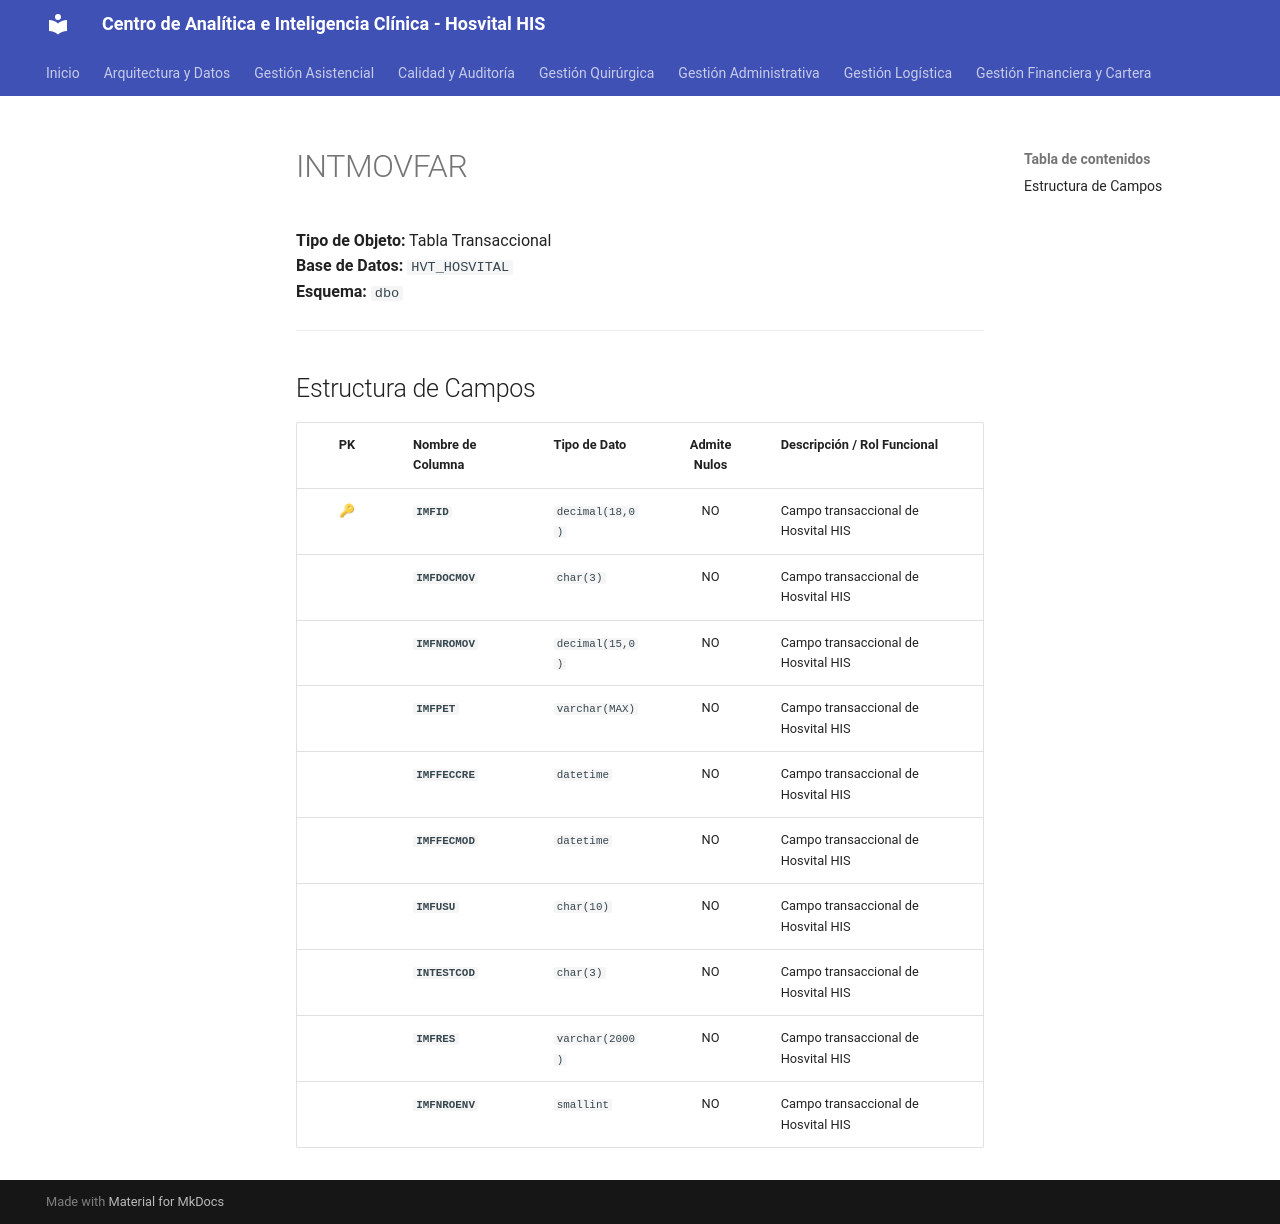

repository: SoporteSaludtech/superset-docs · page: diccionario-general/INTMOVFAR/index.html · generator: mkdocs

# INTMOVFAR

**Tipo de Objeto:** Tabla Transaccional  
**Base de Datos:** `HVT_HOSVITAL`  
**Esquema:** `dbo`

---

## Estructura de Campos

| PK | Nombre de Columna | Tipo de Dato | Admite Nulos | Descripción / Rol Funcional |
| :-: | :--- | :--- | :-: | :--- |
| 🔑 | **`IMFID`** | `decimal(18,0)` | NO | Campo transaccional de Hosvital HIS |
|  | **`IMFDOCMOV`** | `char(3)` | NO | Campo transaccional de Hosvital HIS |
|  | **`IMFNROMOV`** | `decimal(15,0)` | NO | Campo transaccional de Hosvital HIS |
|  | **`IMFPET`** | `varchar(MAX)` | NO | Campo transaccional de Hosvital HIS |
|  | **`IMFFECCRE`** | `datetime` | NO | Campo transaccional de Hosvital HIS |
|  | **`IMFFECMOD`** | `datetime` | NO | Campo transaccional de Hosvital HIS |
|  | **`IMFUSU`** | `char(10)` | NO | Campo transaccional de Hosvital HIS |
|  | **`INTESTCOD`** | `char(3)` | NO | Campo transaccional de Hosvital HIS |
|  | **`IMFRES`** | `varchar(2000)` | NO | Campo transaccional de Hosvital HIS |
|  | **`IMFNROENV`** | `smallint` | NO | Campo transaccional de Hosvital HIS |
